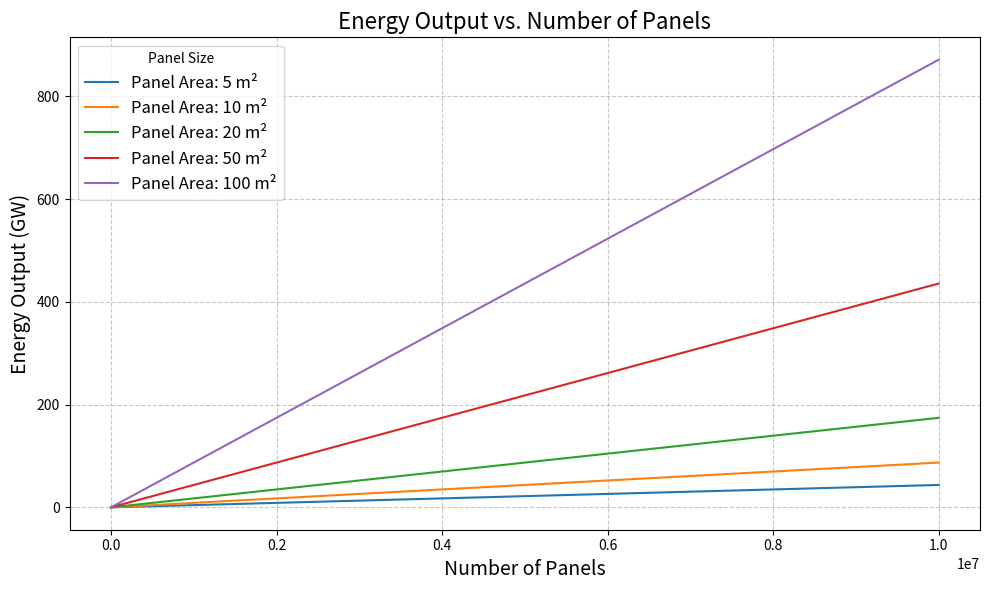

The matplotlib source for this figure:
import matplotlib.pyplot as plt
import numpy as np
import math as m

solar_intensity = 1361 
eta_m = 0.8  
eta_t = 0.8  

# Panel sizes in square meters
panel_sizes = [5, 10, 20, 50, 100]

panel_counts = np.linspace(1e3, 1e7, 100)  # From 1,000 to 10,000,000


def calculate_energy(num_panels, panel_size):
    return num_panels * eta_m * eta_t * panel_size * solar_intensity


energies = {size: calculate_energy(panel_counts, size) for size in panel_sizes}


plt.figure(figsize=(10, 6))
for size, energy in energies.items():
    plt.plot(panel_counts, energy / 1e9, label=f'Panel Area: {size} m²')

plt.title('Energy Output vs. Number of Panels', fontsize=16)
plt.xlabel('Number of Panels', fontsize=14)
plt.ylabel('Energy Output (GW)', fontsize=14)
plt.grid(True, linestyle='--', alpha=0.7)
plt.legend(title="Panel Size", fontsize=12)
plt.tight_layout()

plt.show()
